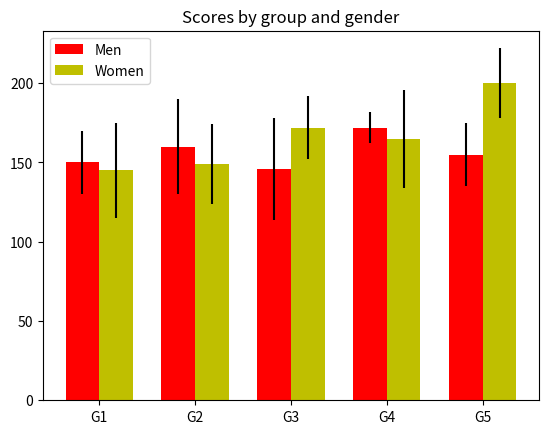

Python code for this plot:
import numpy as np
import matplotlib.pyplot as plt


N = 5
menMeans = (150, 160, 146, 172, 155)
menStd = (20, 30, 32, 10, 20)

fig, ax = plt.subplots()

ind = np.arange(N)    # the x locations for the groups
width = 0.35         # the width of the bars
p1 = ax.bar(ind, menMeans, width, color = 'r', bottom = 0, yerr = menStd)


womenMeans = (145, 149, 172, 165, 200)
womenStd = (30, 25, 20, 31, 22)
p2 = ax.bar(ind + width, womenMeans, width,
            color = 'y', bottom = 0, yerr = womenStd)

ax.set_title('Scores by group and gender')
ax.set_xticks(ind + width / 2)
ax.set_xticklabels(('G1', 'G2', 'G3', 'G4', 'G5'))

ax.legend((p1[0], p2[0]), ('Men', 'Women'))
ax.autoscale_view()

plt.savefig("Barchart_with_lines_and_legends.png")

# source : https://matplotlib.org/devdocs/gallery/units/bar_unit_demo.html#sphx-glr-gallery-units-bar-unit-demo-py

plt.show()